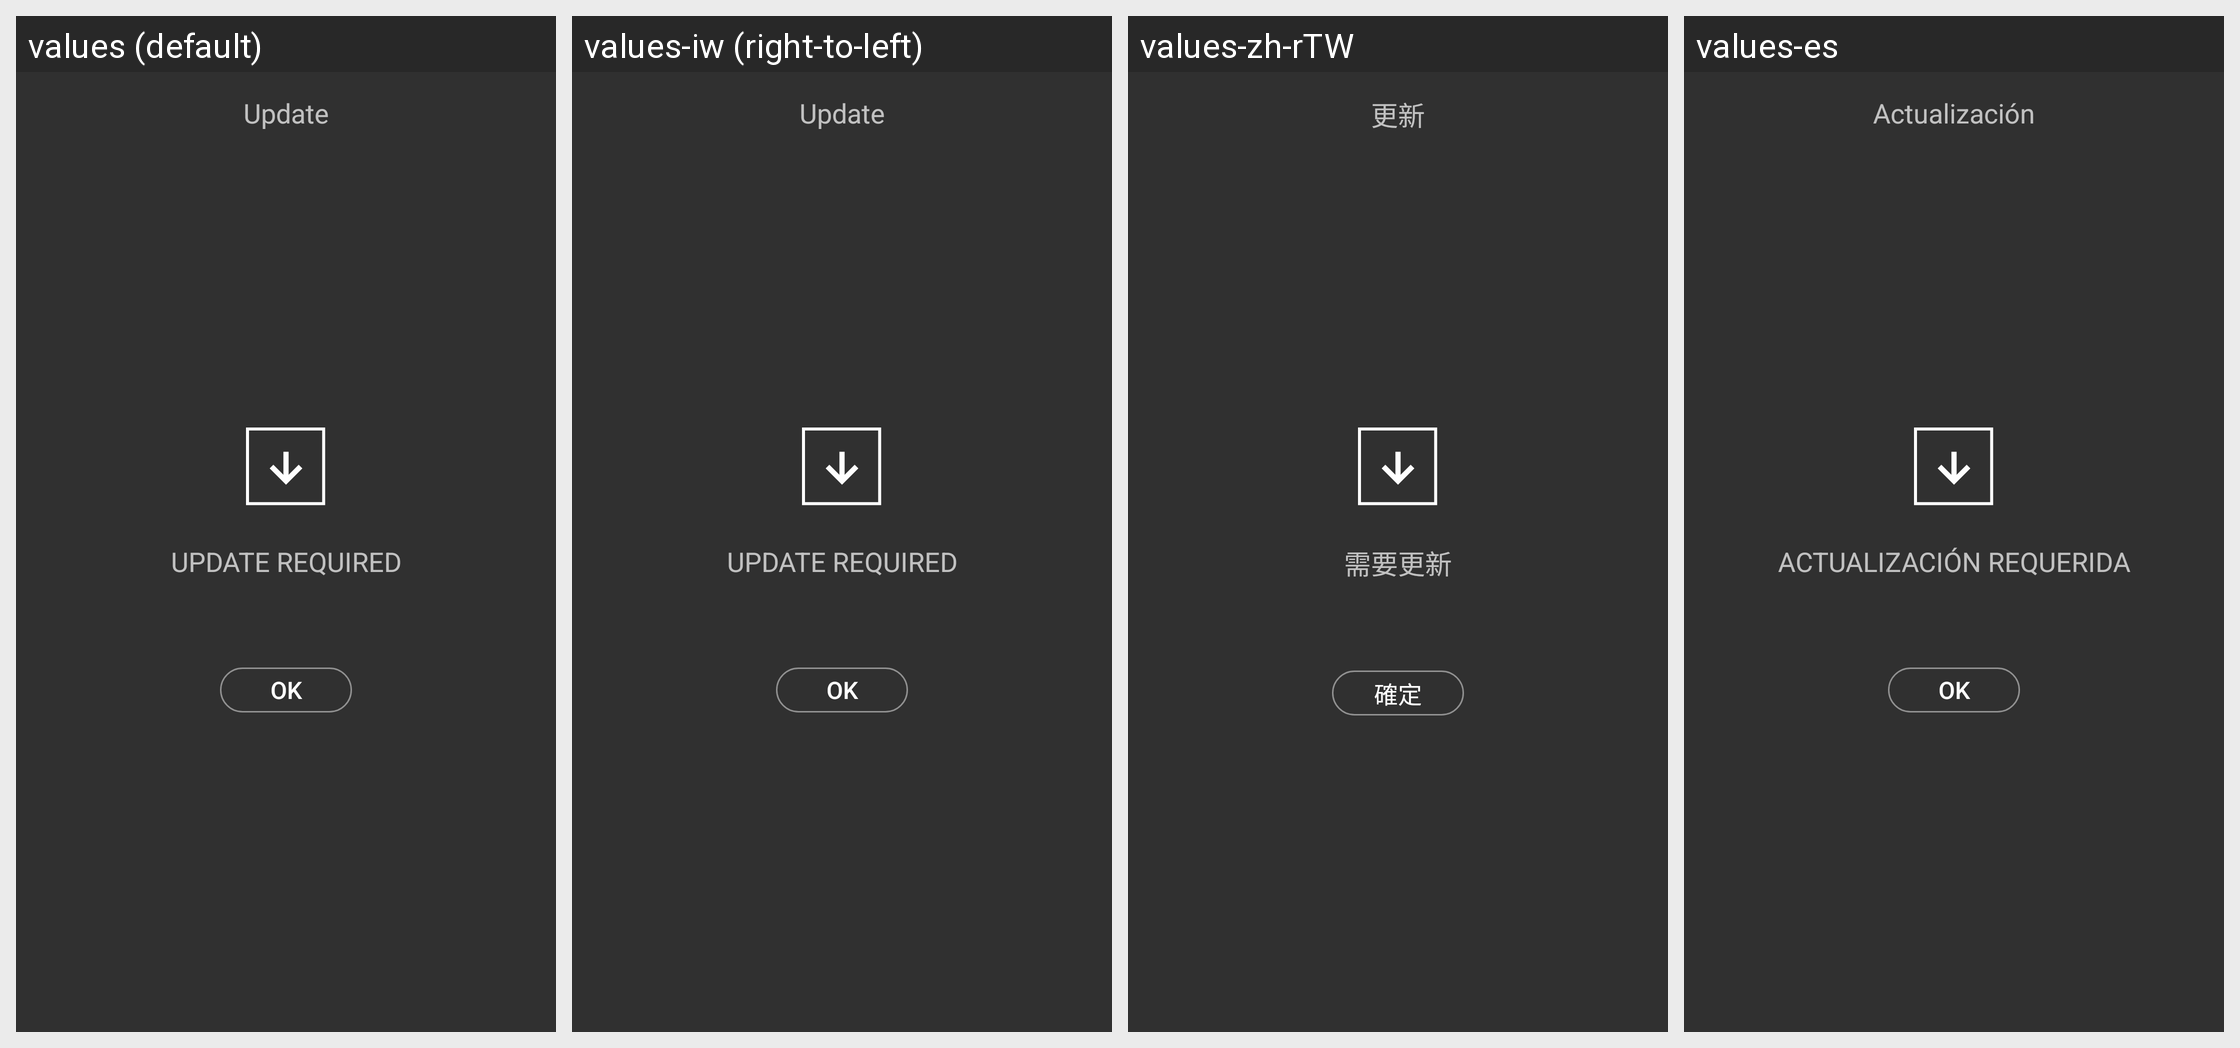

Locale-by-locale string values for the Android screen shown in this grid:
Android screen res/layout/activity_force_update.xml rendered under 4 locales, left to right: values (default), values-iw (right-to-left), values-zh-rTW, values-es. Device: Nexus 5 (rendered at 1080×1920; each locale shown at half size, 540×960, under a caption strip naming it); theme AppTheme.
Other locales in the repository, not shown: values-af, values-am, values-ar, values-az-rAZ, values-bg, values-bn-rBD, values-ca, values-cs, values-da, values-de, values-el, values-en-rGB, values-es-rUS, values-et-rEE, values-eu-rES, values-fa, values-fi, values-fr, values-fr-rCA, values-gl-rES, values-gu-rIN, values-hi, values-hr, values-hu, values-hy-rAM, values-in, values-is-rIS, values-it, values-ja, values-ka-rGE, values-kk-rKZ, values-km-rKH, values-kn-rIN, values-ko, values-ky-rKG, values-lo-rLA, values-lt, values-lv, values-mk-rMK, values-ml-rIN, values-mn-rMN, values-mr-rIN, values-ms-rMY, values-my-rMM, values-nb, values-ne-rNP, values-nl, values-pa-rIN, values-pl, values-pt, values-pt-rBR, values-pt-rPT, values-ro, values-ru, values-si-rLK, values-sk, values-sl, values-sq-rAL, values-sr, values-sv, values-sw, values-ta-rIN, values-te-rIN, values-th, values-tl, values-tr, values-uk, values-ur-rPK, values-uz-rUZ, values-vi, values-zh-rCN, values-zh-rHK, values-zu.
Strings drawn on this screen, with the default value and each locale's value (text and hints the layout hard-codes, and strings that could not be matched under every locale, appear in the picture but are not listed):

update
  values: Update
  values-iw: Update  [not translated; the default value is used]
  values-zh-rTW: 更新
  values-es: Actualización

update_required
  values: Update required
  values-iw: Update required  [not translated; the default value is used]
  values-zh-rTW: 需要更新
  values-es: Actualización requerida

ok
  values: Ok
  values-iw: Ok  [not translated; the default value is used]
  values-zh-rTW: 確定
  values-es: Ok
